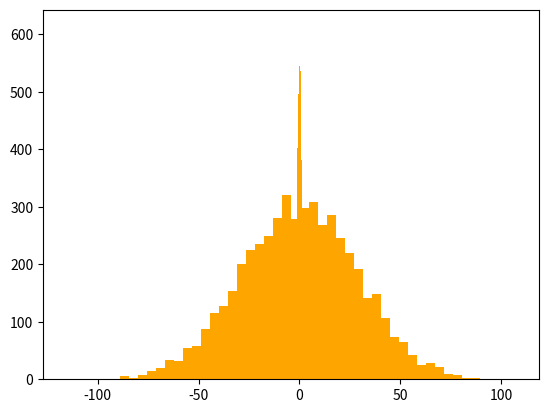

Here is the Python script that generated this plot:
# 方法1： 中心极限定理
import sys

import numpy as np
from matplotlib import pyplot as plt

# 设置样本的大小
default_size = 5000
default_n = 10000

# 使用均匀分布生成随机数，生成default_size组，每组default_n个
u = np.random.rand(default_size, default_n)

# 将均匀分布的随机数转换为正态分布的样本
z = u.sum(axis=1) - default_n * 0.5  # 使图像居中

# 输出图像
plt.hist(z, bins=50, color="orange")
plt.show()

# 方法2：Box–Muller算法
# 使用numpy的均匀分布函数生成随机数
x = np.random.rand(10000)
y = np.random.rand(10000)

# 将均匀分布的随机数转换为正态分布的样本
z1 = np.sqrt(-2 * np.log(x)) * np.cos(2 * np.pi * y)

# 输出图像
plt.hist(z1, bins=50, color="orange")
plt.show()

sys.exit(0)